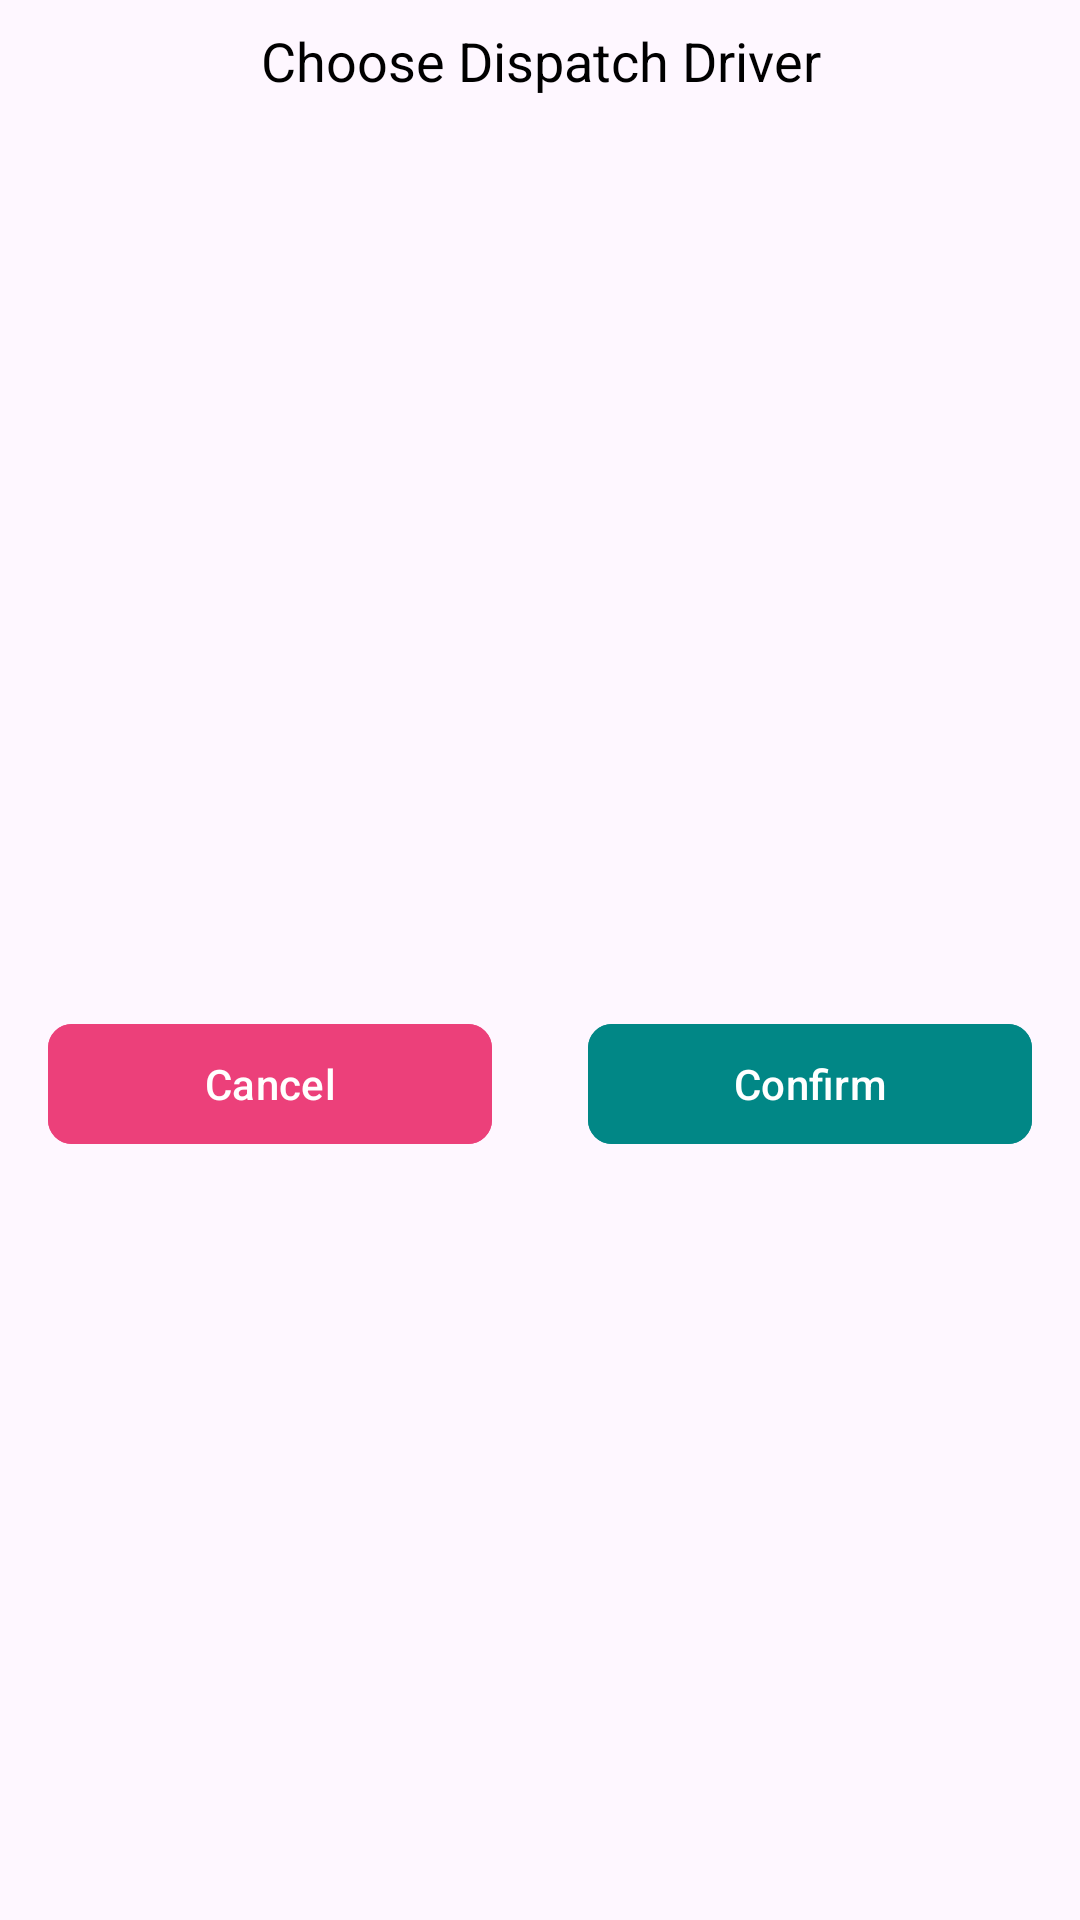

The Android layout XML behind this screen, and the referenced resources:
<!-- AndroidManifest.xml: application theme Theme.TheFreighterApp -->
<!-- res/layout/dialog_choose_dispatch_driver_layout.xml -->
<?xml version="1.0" encoding="utf-8"?>
<LinearLayout xmlns:android="http://schemas.android.com/apk/res/android"
    xmlns:app="http://schemas.android.com/apk/res-auto"
    xmlns:tools="http://schemas.android.com/tools"
    android:layout_width="match_parent"
    android:layout_height="wrap_content"
    android:orientation="vertical">


    <TextView
        android:id="@+id/tv_choose_dispatch_driver_title"
        android:layout_width="match_parent"
        android:layout_height="wrap_content"
        android:layout_marginStart="@dimen/padding_mini"
        android:layout_marginTop="@dimen/padding_mini"
        android:layout_marginEnd="@dimen/padding_mini"
        android:padding="@dimen/padding_mini"
        android:text="@string/tv_choose_dispatch_driver_title"
        android:textAlignment="center"
        android:textColor="@color/black"
        android:textSize="@dimen/text_l" />

    <TextView
        android:id="@+id/text_input_layout_tv_choose_dispatch_driver_date"
        style="@style/Widget.MaterialComponents.TextInputLayout.OutlinedBox"
        android:layout_width="match_parent"
        android:layout_height="wrap_content"
        android:layout_marginStart="@dimen/padding_mini"
        android:layout_marginEnd="@dimen/padding_mini"
        android:padding="@dimen/padding_mini"
        tools:text="@string/pick_up_date" />

    <FrameLayout
        android:layout_width="match_parent"
        android:layout_height="250dp"
        android:layout_margin="@dimen/padding_mini">

        <androidx.recyclerview.widget.RecyclerView
            android:id="@+id/rv_dispatch_driver"
            android:layout_width="match_parent"
            android:layout_height="wrap_content"
            android:layout_margin="@dimen/padding_mini"
            android:clipToPadding="false"
            android:padding="@dimen/padding_mini"
            tools:listitem="@layout/item_external_weighers_layout" />

    </FrameLayout>


    <LinearLayout
        android:layout_width="match_parent"
        android:layout_height="wrap_content"
        android:orientation="horizontal"
        android:weightSum="2">

        <com.google.android.material.button.MaterialButton
            android:id="@+id/tv_choose_dispatch_driver_cancel_btn"
            android:layout_width="0dp"
            android:layout_height="wrap_content"
            android:layout_marginStart="@dimen/margin_midi"
            android:layout_marginTop="@dimen/margin_midi"
            android:layout_marginEnd="@dimen/margin_midi"
            android:layout_marginBottom="@dimen/margin_midi"
            android:layout_weight="1"
            android:backgroundTint="@color/reject"
            android:padding="@dimen/padding_mini"
            android:text="@string/new_dispatch_cancel_btn"
            app:cornerRadius="@dimen/margin_mini" />

        <com.google.android.material.button.MaterialButton
            android:id="@+id/tv_choose_dispatch_driver_confirm_btn"
            android:layout_width="0dp"
            android:layout_height="wrap_content"
            android:layout_marginStart="@dimen/margin_midi"
            android:layout_marginTop="@dimen/margin_midi"
            android:layout_marginEnd="@dimen/margin_midi"
            android:layout_marginBottom="@dimen/margin_midi"
            android:layout_weight="1"
            android:backgroundTint="@color/primary"
            android:padding="@dimen/padding_mini"
            android:text="@string/tv_choose_dispatch_driver_confirm_btn"
            app:cornerRadius="@dimen/margin_mini" />


    </LinearLayout>


</LinearLayout>
<!-- res/layout/item_external_weighers_layout.xml (included above) -->
<?xml version="1.0" encoding="utf-8"?>
<LinearLayout xmlns:android="http://schemas.android.com/apk/res/android"
    android:layout_width="match_parent"
    android:layout_height="wrap_content"
    xmlns:app="http://schemas.android.com/apk/res-auto"
    xmlns:tools="http://schemas.android.com/tools"
    android:orientation="horizontal"
    android:padding="@dimen/padding_mini"
    android:layout_margin="@dimen/padding_mini"
    android:weightSum="6">

    <ImageView
        android:layout_width="0dp"
        android:layout_height="wrap_content"
        android:layout_weight="1"
        app:srcCompat="@drawable/ic_unselected"
        android:id="@+id/iv_choose_external_weigher_item"
        android:contentDescription="@string/select_external_weigher"
        android:padding="@dimen/padding_mini"/>

    <TextView
        android:layout_width="0dp"
        android:layout_height="wrap_content"
        android:layout_weight="4"
        android:padding="@dimen/padding_mini"
        tools:text="@tools:sample/full_names"
        android:id="@+id/external_weigher_name"/>


    <TextView
        android:layout_width="0dp"
        android:layout_height="wrap_content"
        android:layout_weight="1"
        tools:text="$20"
        android:layout_gravity="center"
        android:textAlignment="center"
        android:id="@+id/external_weigher_price"/>



</LinearLayout>
<!-- resources referenced by this layout -->
<resources>
  <color name="black">#FF000000</color>
  <color name="primary">#FF018786</color>
  <color name="reject">#EC407A</color>
  <dimen name="margin_midi">16dp</dimen>
  <dimen name="margin_mini">8dp</dimen>
  <dimen name="padding_mini">4dp</dimen>
  <dimen name="text_l">18sp</dimen>
  <string name="new_dispatch_cancel_btn">Cancel</string>
  <string name="pick_up_date">Date: %s</string>
  <string name="select_external_weigher">Select External Weigher</string>
  <string name="tv_choose_dispatch_driver_confirm_btn">Confirm</string>
  <string name="tv_choose_dispatch_driver_title">Choose Dispatch Driver</string>
  <style name="Theme.TheFreighterApp" parent="Theme.Material3.DayNight.NoActionBar">
          
          <item name="android:statusBarColor">@color/primary</item>
          
      </style>
</resources>
